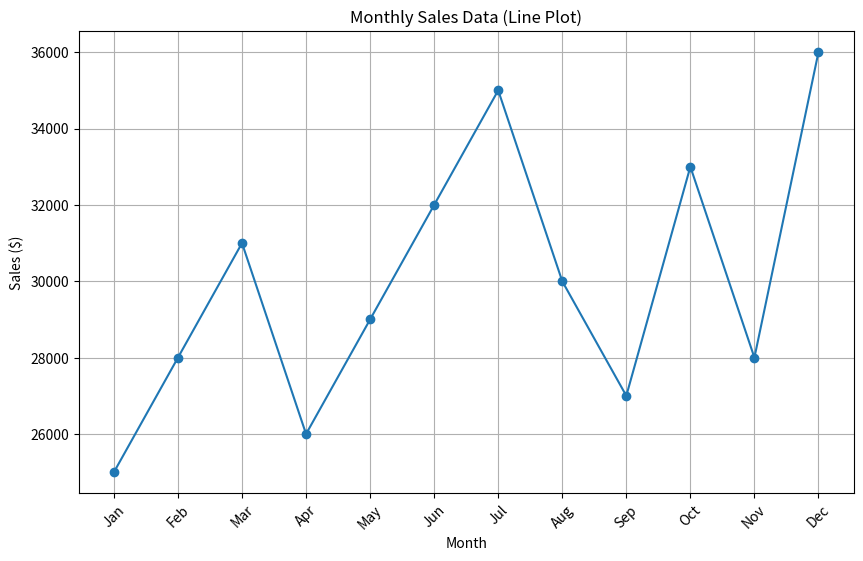
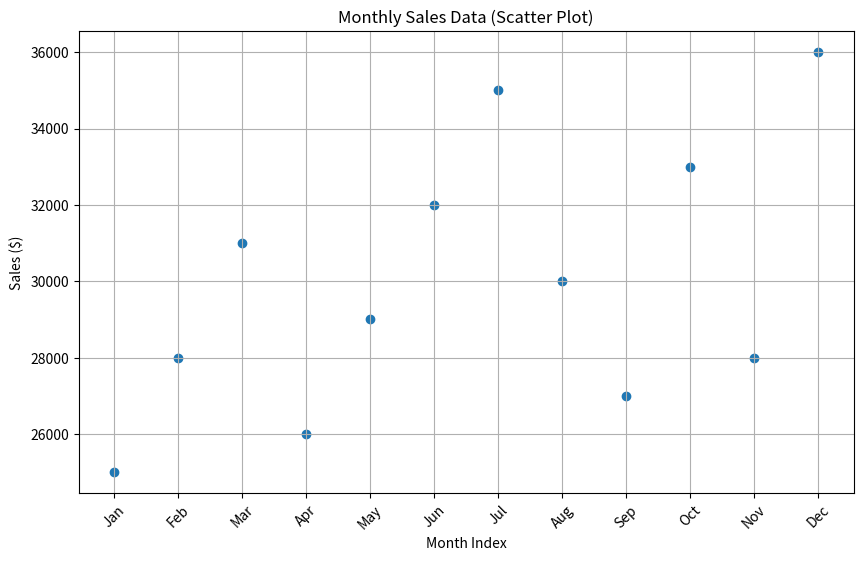
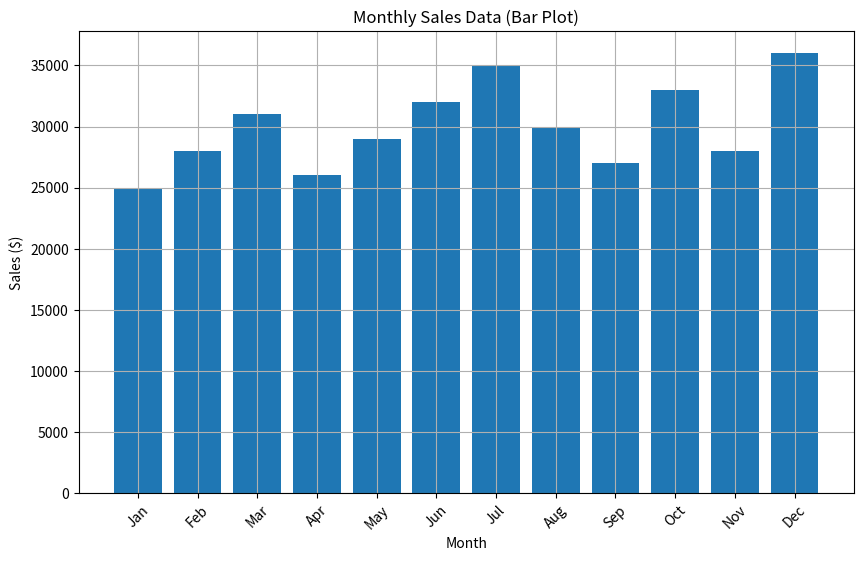

Python code for these plots, in order:
import matplotlib.pyplot as plt
import numpy as np

sales_data = {
    'month': ['Jan', 'Feb', 'Mar', 'Apr', 'May', 'Jun', 'Jul', 'Aug', 'Sep', 'Oct', 'Nov', 'Dec'],
    'sales': [25000, 28000, 31000, 26000, 29000, 32000, 35000, 30000, 27000, 33000, 28000, 36000]
}

months = sales_data['month']
sales_values = sales_data['sales']

plt.figure(figsize=(10, 6))
plt.plot(months, sales_values, marker='o')
plt.xlabel('Month')
plt.ylabel('Sales ($)')
plt.title('Monthly Sales Data (Line Plot)')
plt.xticks(rotation=45)
plt.grid(True)
plt.show()

plt.figure(figsize=(10, 6))
plt.scatter(np.arange(len(months)), sales_values)
plt.xlabel('Month Index')
plt.ylabel('Sales ($)')
plt.title('Monthly Sales Data (Scatter Plot)')
plt.xticks(np.arange(len(months)), months, rotation=45)
plt.grid(True)
plt.show()

plt.figure(figsize=(10, 6))
plt.bar(months, sales_values)
plt.xlabel('Month')
plt.ylabel('Sales ($)')
plt.title('Monthly Sales Data (Bar Plot)')
plt.xticks(rotation=45)
plt.grid(True)
plt.show()
